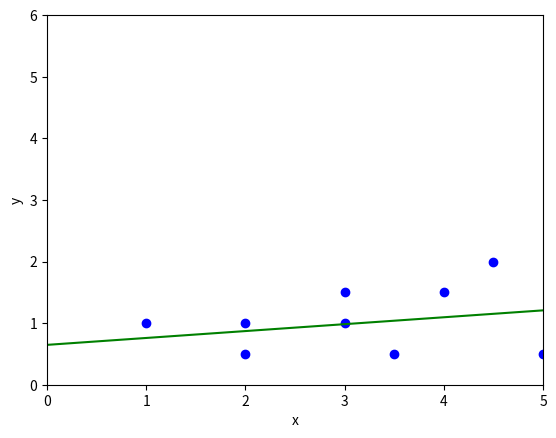
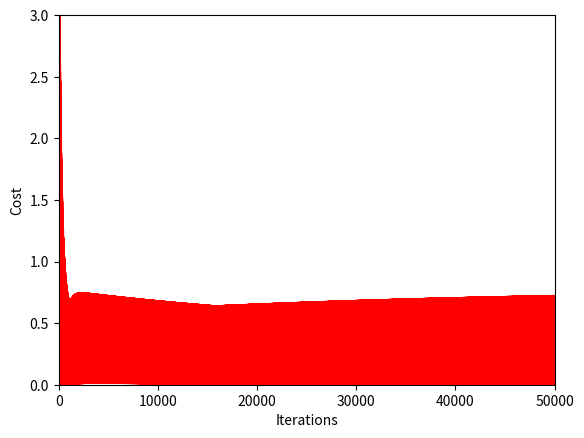

The script that saved these images, in order:
# Linear regression

import numpy as np
import matplotlib.pyplot as plt

# Sample data in x,y pairs
data = [[2, 1],
 [3, 1],
 [2, 0.5],
 [1, 1],
 [3, 1.5],
 [3.5, 0.5],
 [4, 1.5],
 [5.5, 1],
 [4.5, 2],
 [5, 0.5]
 ]


# Initialize random weights
rand_slope = np.random.randint(0, 1)
rand_bias = np.random.randint(0, 1)
cost_history = []

def cost(input_data, slope, bias):
    data_size = len(input_data)
    total_cost = 0
    for i in range(data_size):
        total_cost += (input_data[i][1] - (slope*input_data[i][0] + bias))**2
    return total_cost/data_size

def update_weights(in_slope, in_bias, dataset, learning_rate):
    d_cost_d_slope = 0
    d_cost_d_bias = 0
    data_size = len(dataset)

    # Calculate partials
    # -2x(y - (mx + b))
    for i in range(data_size):
        cost = (dataset[i][1] - (in_slope * dataset[i][0] + in_bias)) ** 2
        cost_history.append(cost)
        # Calculate partial derivatives
        # -2x_i(y_i - (mx_i + b))
        d_cost_d_slope += -2 * dataset[i][0] * (dataset[i][1] - (in_slope * dataset[i][0] + in_bias))

        # -2(y_i - (mx_i + b))
        d_cost_d_bias += -2 * (dataset[i][1] - (in_slope * dataset[i][0] + in_bias))
    in_slope -= (d_cost_d_slope / data_size) * learning_rate
    in_bias -= (d_cost_d_bias / data_size) * learning_rate

    return in_slope, in_bias


def train(slope, bias, dataset, learning_rate, iterations):
    for i in range(iterations):
       slope,bias = update_weights(slope, bias, dataset, learning_rate)
       c = cost(dataset, slope, bias)
    return slope,bias


slope,bias = train(rand_slope, rand_bias, data, 0.001, 5000)

# Regression
plt.figure(1)
plt.plot(list(map(lambda d: d[0], data)), list(map(lambda d: d[1], data)), 'bo')
plt.axis([0,5,0,6])
plt.ylabel("y")
plt.xlabel("x")
axes = plt.gca()
T = np.linspace(0, 500, 1100)
Y = bias + (slope * T)
plt.plot(T, Y, 'g-')

# Cost
plt.figure(2)
plt.ylabel("Cost")
plt.xlabel("Iterations")
plt.axis([0,50000, 0, 3])
plt.plot(cost_history, 'r-')
plt.show()
